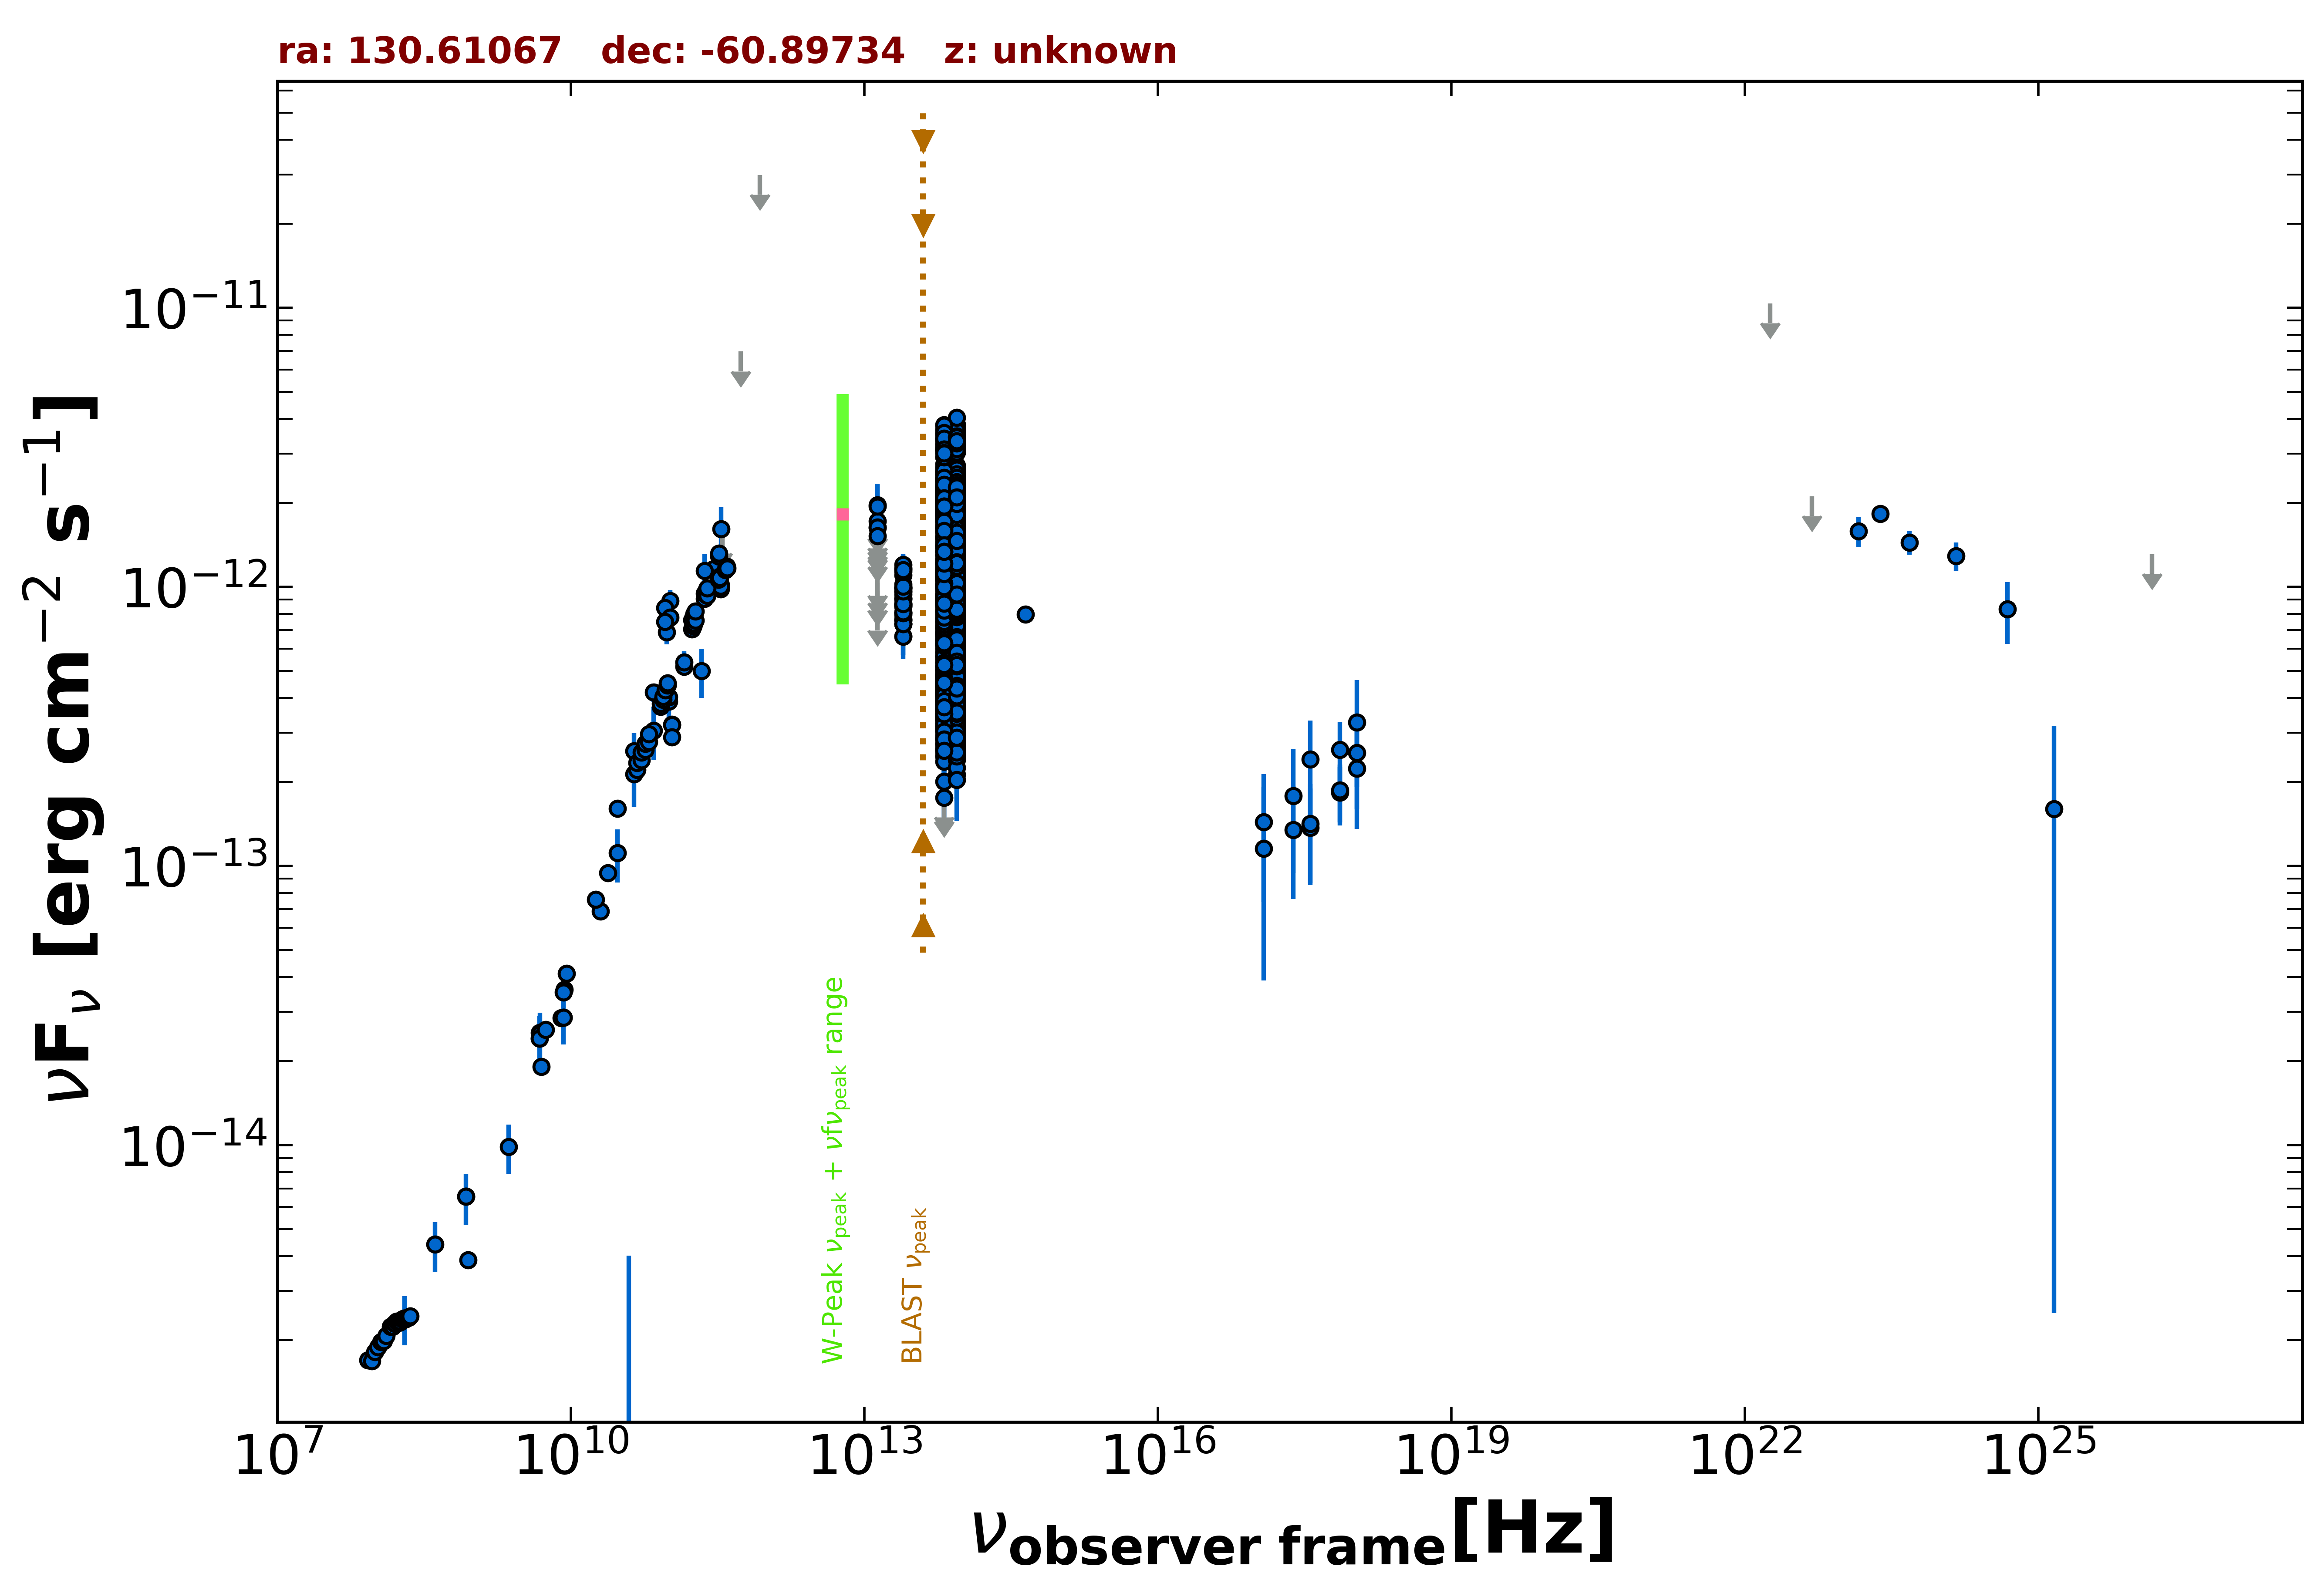

Source data for this figure (header and first rows):
freq., flux, err_flux, MJD_start, MJD_end, flag, catalog, reference
8.870e+08, 3.883e-15, 2.760e-16, 55000, 55000, , RACS, Hale et al. 2021  PASA  38  e058
8.430e+08, 6.541e-15, 1.965e-16, 55000, 55000, , SUMSS, Manch et al. 2003  MNRAS  342  1117
2.418e+17, 1.349e-13, 5.868e-14, 56372, 57363, , 1OUSX, Giommi et al. in preparation
3.627e+17, 1.374e-13, 5.211e-14, 56372, 57363, , 1OUSX, Giommi et al. in preparation
7.253e+17, 1.833e-13, 4.350e-14, 56372, 57363, , 1OUSX, Giommi et al. in preparation
1.088e+18, 2.237e-13, 8.820e-14, 56372, 57363, , 1OUSX, Giommi et al. in preparation
7.253e+17, 1.869e-13, 4.385e-14, 55000, 55000, , 2SXPS, Evans et al. 2020  ApJS  247  54
1.209e+17, 1.437e-13, 6.959e-14, 55000, 55000, , 2SXPS, Evans et al. 2020  ApJS  247  54
3.627e+17, 1.415e-13, 5.470e-14, 55000, 55000, , 2SXPS, Evans et al. 2020  ApJS  247  54
1.088e+18, 2.543e-13, 9.475e-14, 55000, 55000, , 2SXPS, Evans et al. 2020  ApJS  247  54
5.000e+09, 1.910e-14, 9.500e-16, 55000, 55000, , AT20G, Murphy et al. 2010  MNRAS  402  2403
8.000e+09, 2.856e-14, 1.440e-15, 55000, 55000, , AT20G, Murphy et al. 2010  MNRAS  402  2403
2.000e+10, 6.880e-14, 3.200e-15, 55000, 55000, , AT20G, Murphy et al. 2010  MNRAS  402  2403
4.800e+09, 2.414e-14, 4.800e-16, 55000, 55000, , ATPMN, McConnell et al. 2012  MNRAS  422  1527
8.600e+09, 3.612e-14, 1.810e-15, 55000, 55000, , ATPMN, McConnell et al. 2012  MNRAS  422  1527
8.400e+09, 2.861e-14, 0.000e+00, 55000, 55000, , CRATES, Healey et al. 2007  ApJS  171  61
4.800e+09, 2.525e-14, 1.345e-15, 55000, 55000, , PMN, Griffith et al. 1993-1996  VizieR  VIII/…
2.850e+11, 1.157e-12, 1.140e-13, 56946, 56946, , ALMA, Bonato et al. 2019  MNRAS  485  1188
9.506e+10, 6.882e-13, 6.655e-14, 56946, 56946, , ALMA, Bonato et al. 2019  MNRAS  485  1188
3.382e+11, 1.003e-12, 5.015e-14, 57230, 57230, , ALMA, Bonato et al. 2019  MNRAS  485  1188
3.382e+11, 1.019e-12, 5.085e-14, 57230, 57230, , ALMA, Bonato et al. 2019  MNRAS  485  1188
3.382e+11, 9.825e-13, 4.880e-14, 57230, 57230, , ALMA, Bonato et al. 2019  MNRAS  485  1188
3.382e+11, 1.004e-12, 4.995e-14, 57230, 57230, , ALMA, Bonato et al. 2019  MNRAS  485  1188
1.035e+11, 8.901e-13, 8.460e-14, 57373, 57373, , ALMA, Bonato et al. 2019  MNRAS  485  1188
9.150e+10, 8.418e-13, 8.000e-14, 57373, 57373, , ALMA, Bonato et al. 2019  MNRAS  485  1188
3.435e+11, 1.614e-12, 3.145e-13, 57373, 57373, , ALMA, Bonato et al. 2019  MNRAS  485  1188
2.330e+11, 1.142e-12, 1.653e-13, 57380, 57380, , ALMA, Bonato et al. 2019  MNRAS  485  1188
1.035e+11, 7.762e-13, 7.375e-14, 57381, 57381, , ALMA, Bonato et al. 2019  MNRAS  485  1188
9.150e+10, 7.503e-13, 7.130e-14, 57381, 57381, , ALMA, Bonato et al. 2019  MNRAS  485  1188
1.077e+11, 3.214e-13, 1.605e-14, 57465, 57465, , ALMA, Bonato et al. 2019  MNRAS  485  1188
1.077e+11, 3.200e-13, 1.605e-14, 57465, 57465, , ALMA, Bonato et al. 2019  MNRAS  485  1188
1.077e+11, 2.899e-13, 1.455e-14, 57465, 57465, , ALMA, Bonato et al. 2019  MNRAS  485  1188
1.000e+11, 3.887e-13, 5.045e-14, 55000, 55000, , PCCS2100, GHz The Planck Collaboration 2018  A&A  …
1.430e+11, 5.179e-13, 3.795e-14, 55000, 55000, , PCCS2143, GHz The Planck Collaboration 2018  A&A  …
3.000e+10, 1.605e-13, 7.150e-15, 55000, 55000, , PCCS2, 30 GHz The Planck Collaboration 2018  A&…
4.400e+10, 2.134e-13, 5.020e-14, 55000, 55000, , PCCS2, 44 GHz The Planck Collaboration 2018  A&…
7.000e+10, 3.055e-13, 6.500e-14, 55000, 55000, , PCCS2, 70 GHz The Planck Collaboration 2018  A&…
3.000e+10, 1.112e-13, 2.388e-14, 55000, 55000, , PCNT, The Planck Collaboration 2018  A&A  619 …
4.400e+10, 2.583e-13, 4.065e-14, 55000, 55000, , PCNT, The Planck Collaboration 2018  A&A  619 …
7.000e+10, 4.187e-13, 3.195e-14, 55000, 55000, , PCNT, The Planck Collaboration 2018  A&A  619 …
1.000e+11, 4.032e-13, 3.440e-14, 55000, 55000, , PCNT, The Planck Collaboration 2018  A&A  619 …
1.430e+11, 5.376e-13, 4.960e-14, 55000, 55000, , PCNT, The Planck Collaboration 2018  A&A  619 …
2.170e+11, 4.996e-13, 9.990e-14, 55000, 55000, , PCNT, The Planck Collaboration 2018  A&A  619 …
3.530e+11, 1.549e-12, 0.000e+00, 55000, 55000, UL, PCNT, The Planck Collaboration 2018  A&A  619 …
5.450e+11, 6.967e-12, 0.000e+00, 55000, 55000, UL, PCNT, The Planck Collaboration 2018  A&A  619 …
8.570e+11, 2.985e-11, 0.000e+00, 55000, 55000, UL, PCNT, The Planck Collaboration 2018  A&A  619 …
8.817e+13, 1.280e-12, 3.500e-15, 55000, 55000, , UNWISE, Schlafly et al. 2019  ApJS  240  30
6.517e+13, 1.421e-12, 4.500e-15, 55000, 55000, , UNWISE, Schlafly et al. 2019  ApJS  240  30
8.817e+13, 2.237e-12, 4.750e-14, 55000, 55000, , WISE, Wright et al. 2010  AJ  140  1868
6.517e+13, 2.193e-12, 4.250e-14, 55000, 55000, , WISE, Wright et al. 2010  AJ  140  1868
2.498e+13, 9.044e-13, 3.080e-14, 55000, 55000, , WISE, Wright et al. 2010  AJ  140  1868
1.363e+13, 1.048e-12, 1.037e-13, 55000, 55000, , WISE, Wright et al. 2010  AJ  140  1868
8.817e+13, 2.031e-12, 5.650e-14, 56654, 56654, , NEOWISE, Mainzer et al. 2014  ApJ  792  30
6.517e+13, 2.284e-12, 7.400e-14, 56654, 56654, , NEOWISE, Mainzer et al. 2014  ApJ  792  30
8.817e+13, 1.850e-12, 5.300e-14, 56654, 56654, , NEOWISE, Mainzer et al. 2014  ApJ  792  30
6.517e+13, 2.232e-12, 6.600e-14, 56654, 56654, , NEOWISE, Mainzer et al. 2014  ApJ  792  30
8.817e+13, 1.542e-12, 4.150e-14, 56653, 56653, , NEOWISE, Mainzer et al. 2014  ApJ  792  30
6.517e+13, 1.814e-12, 5.700e-14, 56653, 56653, , NEOWISE, Mainzer et al. 2014  ApJ  792  30
8.817e+13, 1.603e-12, 5.450e-14, 56651, 56651, , NEOWISE, Mainzer et al. 2014  ApJ  792  30
6.517e+13, 1.912e-12, 6.500e-14, 56651, 56651, , NEOWISE, Mainzer et al. 2014  ApJ  792  30
... 1,563 more rows
